Image classification data set "dataset" (ussamasaeed/Chest_X_Ray_Disease_Classification on GitHub). Class labels (7): cardiomegaly, effusion, infiltrate, mass, nodule, pneumonia, pneumothorax.

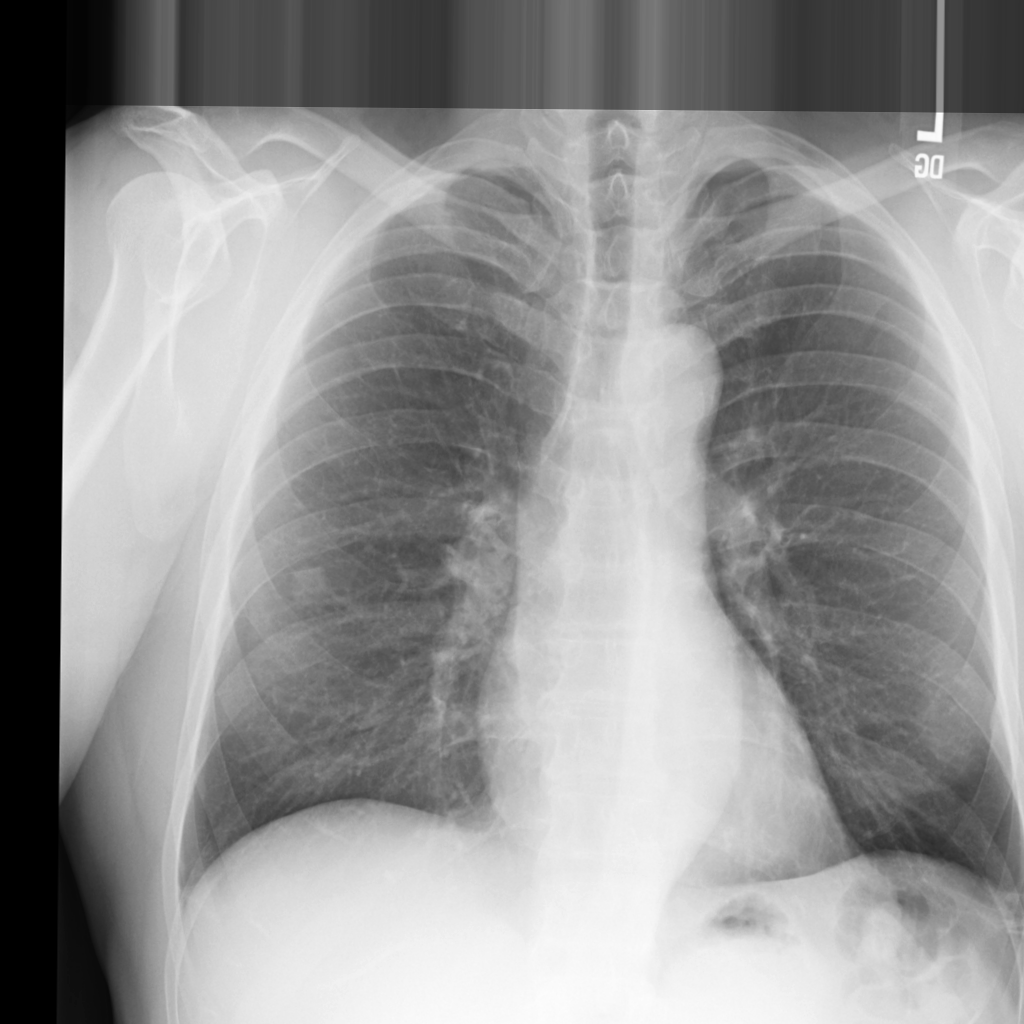
Label: nodule

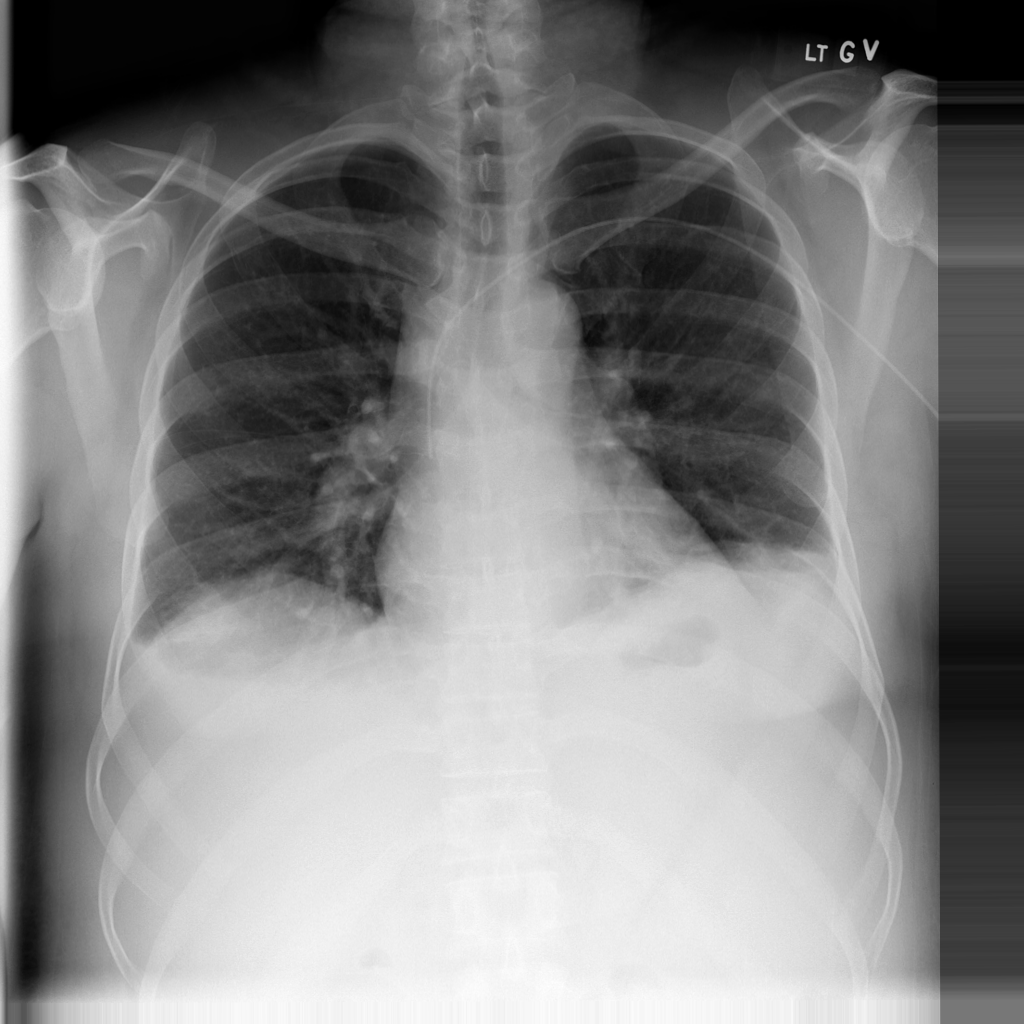
Label: effusion

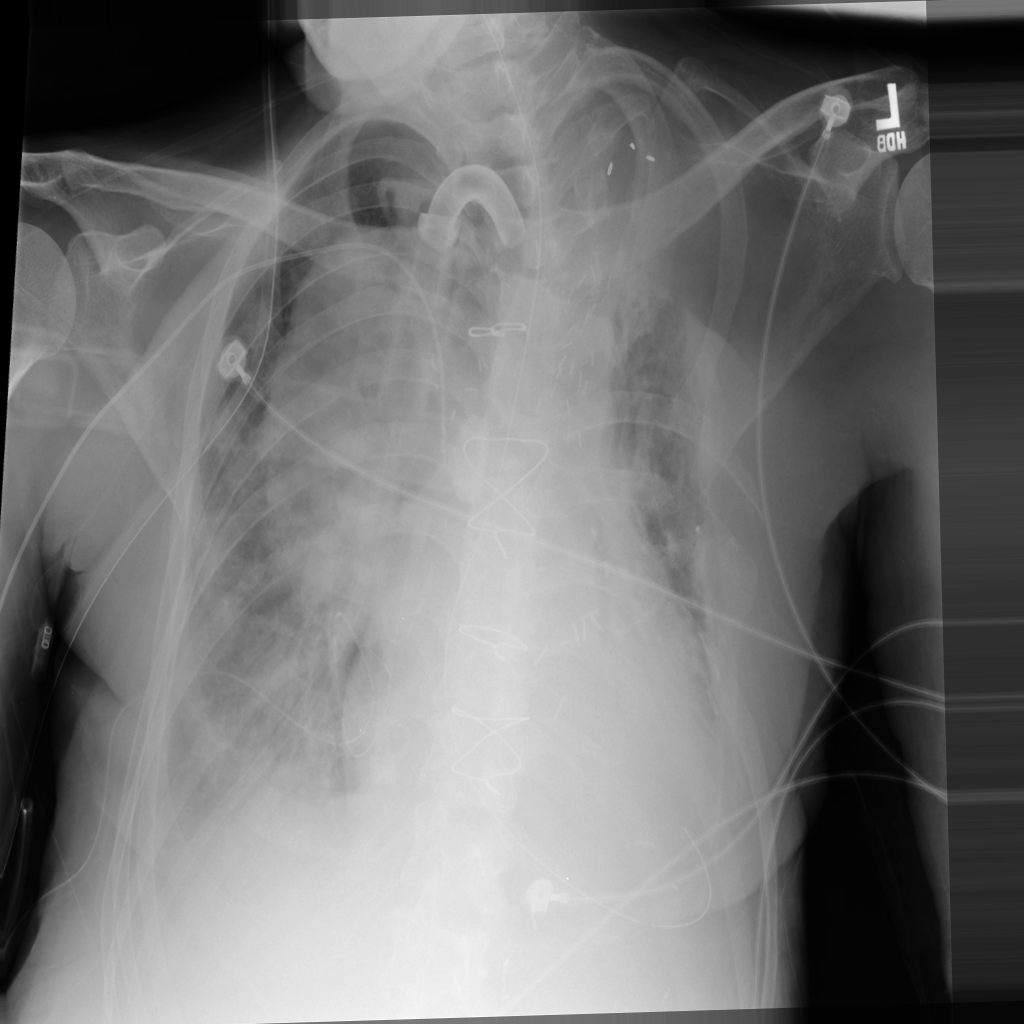
Label: mass

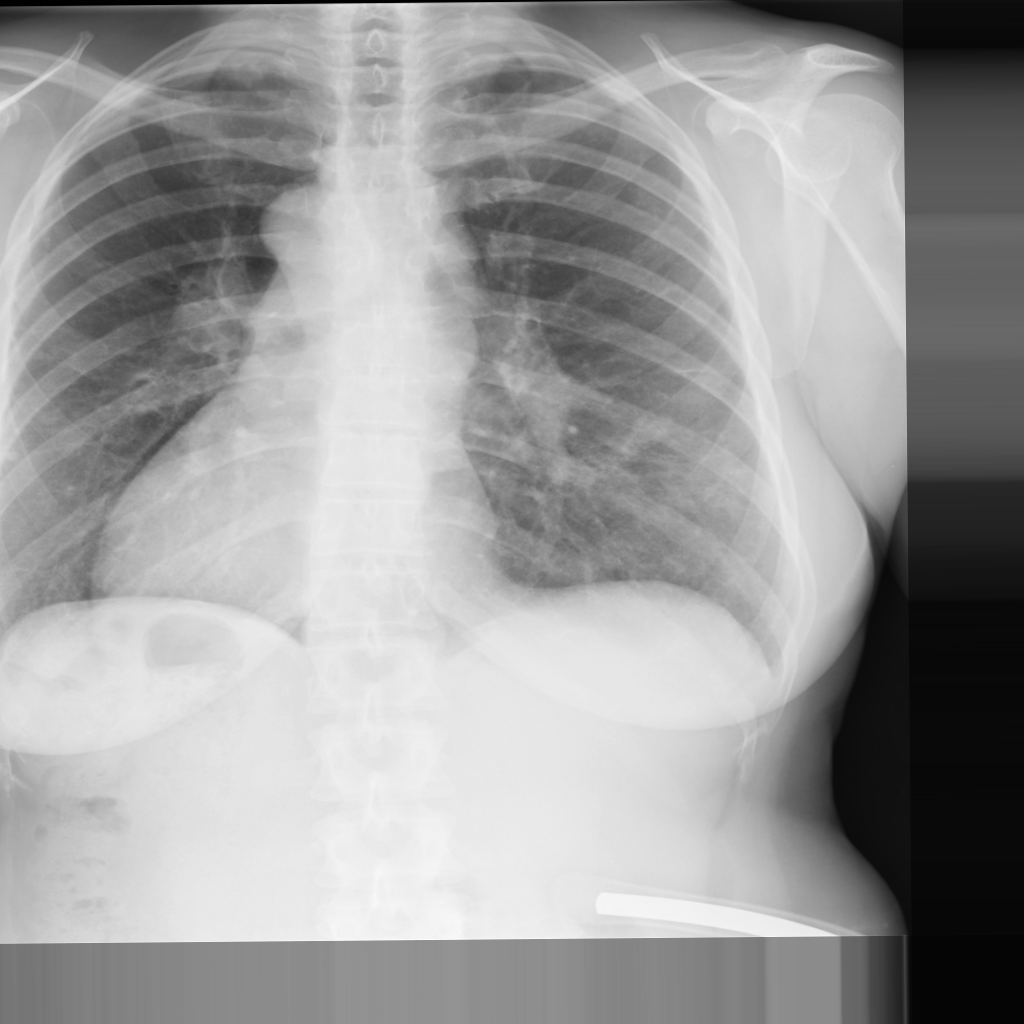
Label: nodule

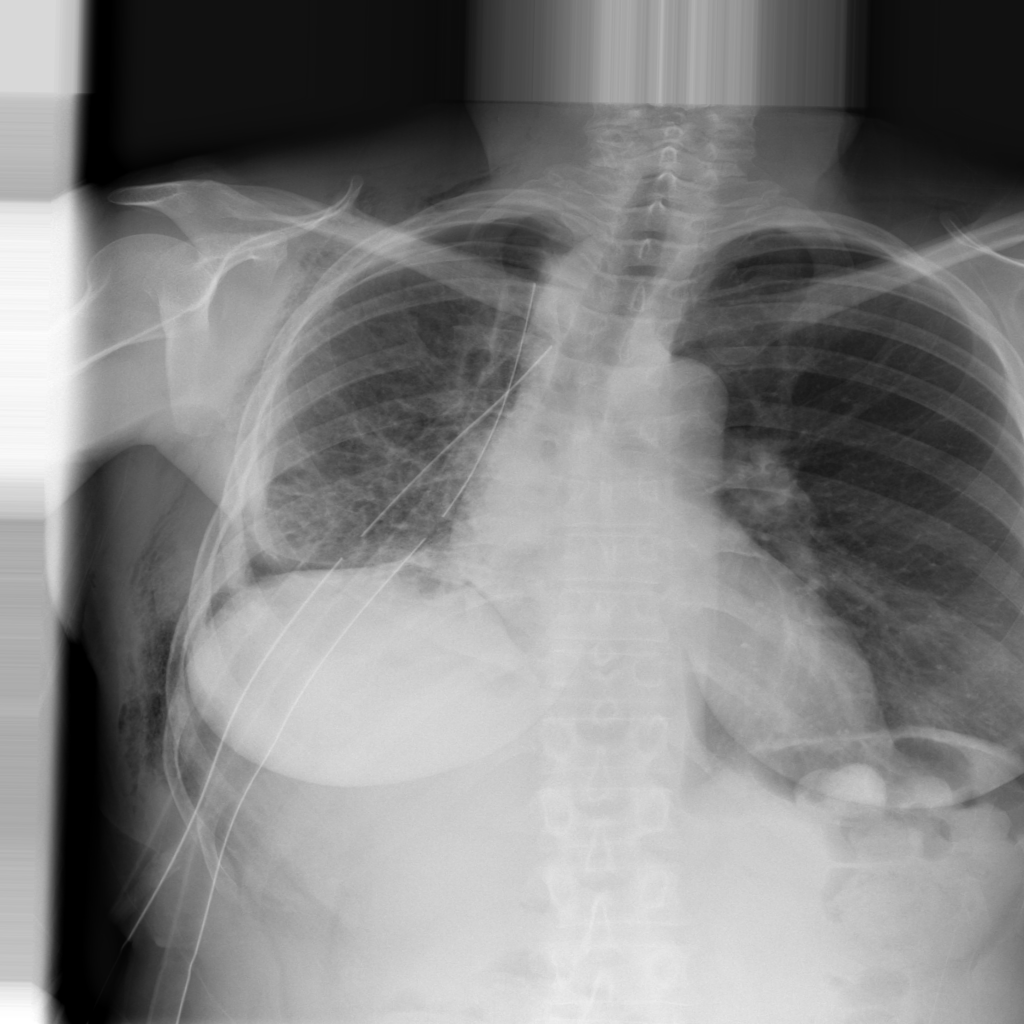
Label: pneumothorax

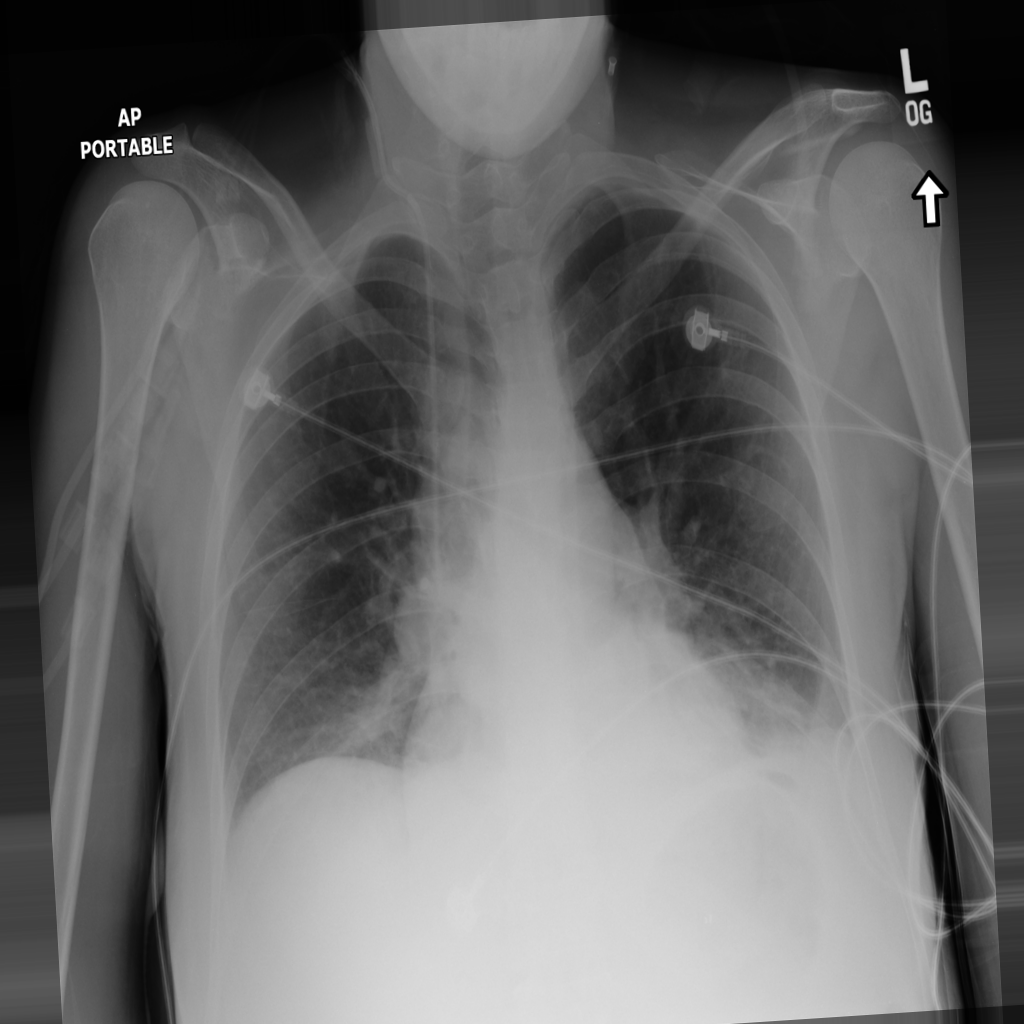
Label: infiltrate
